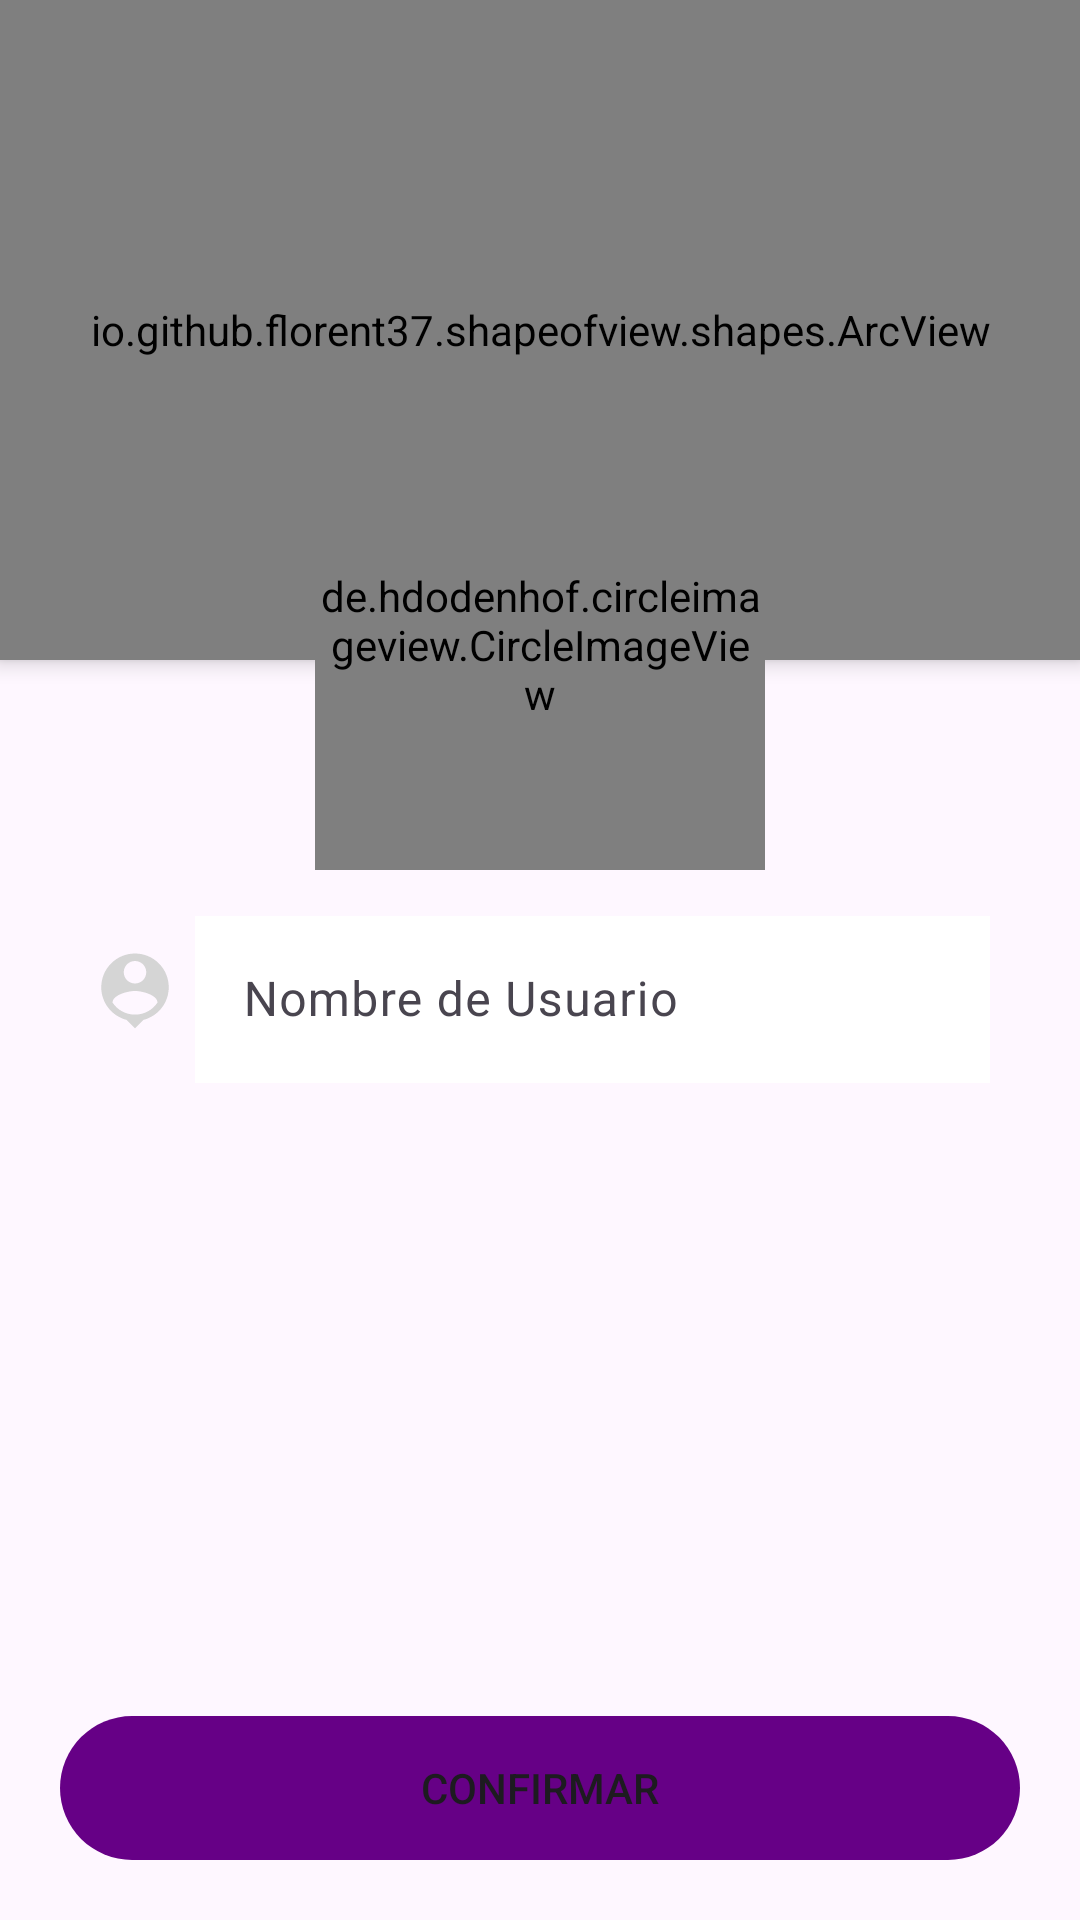

This screen was rendered from an Android layout file. Write that file and the resources it references.
<!-- AndroidManifest.xml: application theme Theme.SPS -->
<!-- res/layout/activity_complete_profile.xml -->
<?xml version="1.0" encoding="utf-8"?>
<androidx.coordinatorlayout.widget.CoordinatorLayout xmlns:android="http://schemas.android.com/apk/res/android"
    xmlns:app="http://schemas.android.com/apk/res-auto"
    xmlns:tools="http://schemas.android.com/tools"
    android:layout_width="match_parent"
    android:layout_height="match_parent"
    tools:context=".activities.RegisterActivity">

    <LinearLayout
        android:layout_width="match_parent"
        android:layout_height="wrap_content"
        android:orientation="vertical">

        <io.github.florent37.shapeofview.shapes.ArcView
            android:layout_width="match_parent"
            android:layout_height="220dp"
            android:elevation="4dp"
            app:shape_arc_height="20dp"
            app:shape_arc_position="bottom">

            <View
                android:layout_width="match_parent"
                android:layout_height="match_parent"
                android:background="@color/morao"/>

            <TextView
                android:layout_width="match_parent"
                android:layout_height="match_parent"
                android:text="COMPLETA TU INFORMACIÓN"
                android:textColor="@color/white"
                android:textSize="22sp"
                android:textStyle="bold"
                android:textAlignment="center"
                android:gravity="center"/>

        </io.github.florent37.shapeofview.shapes.ArcView>


        <LinearLayout
            android:layout_width="match_parent"
            android:layout_height="wrap_content"
            android:orientation="horizontal"
            android:layout_marginLeft="30dp"
            android:layout_marginRight="30dp"
            android:layout_marginTop="80dp"
            android:layout_marginBottom="20dp"
            android:gravity="center">


            <ImageView
                android:layout_width="30dp"
                android:layout_height="30dp"
                android:src="@drawable/nombre_usuario"
                android:layout_marginRight="5dp"/>

            <com.google.android.material.textfield.TextInputLayout
                android:layout_width="match_parent"
                android:layout_height="wrap_content">

                <com.google.android.material.textfield.TextInputEditText
                    android:id="@+id/textInputUsername"
                    android:layout_width="match_parent"
                    android:layout_height="wrap_content"
                    android:hint="Nombre de Usuario"
                    android:inputType="text"
                    android:background="@color/white"/>


            </com.google.android.material.textfield.TextInputLayout>


        </LinearLayout>


    </LinearLayout>


    <Button
        android:id="@+id/btnRegister"
        android:layout_width="match_parent"
        android:layout_height="wrap_content"
        android:backgroundTint="@color/morao"
        android:background="@drawable/rounded_button"
        android:layout_gravity="bottom"
        android:text="CONFIRMAR"
        android:layout_margin="20dp"/>

    <de.hdodenhof.circleimageview.CircleImageView
        android:layout_width="150dp"
        android:layout_height="150dp"
        android:src="@drawable/ic_person_gray"
        android:layout_gravity="top|center"
        android:layout_marginTop="140dp"
        app:civ_border_color="#eeeeee"
        app:civ_circle_background_color="@color/white"
        app:civ_border_width="5dp"/>





</androidx.coordinatorlayout.widget.CoordinatorLayout>
<!-- resources referenced by this layout -->
<resources>
  <color name="morao">#660086</color>
  <color name="white">#FFFFFFFF</color>
  <!-- drawable ic_person_gray (drawable) -->
  <vector android:height="150dp" android:tint="#B1AFAF"
      android:viewportHeight="24" android:viewportWidth="24"
      android:width="150dp" xmlns:android="http://schemas.android.com/apk/res/android">
      <path android:fillColor="@android:color/white" android:pathData="M12,12c2.21,0 4,-1.79 4,-4s-1.79,-4 -4,-4 -4,1.79 -4,4 1.79,4 4,4zM12,14c-2.67,0 -8,1.34 -8,4v2h16v-2c0,-2.66 -5.33,-4 -8,-4z"/>
  </vector>
  <!-- drawable nombre_usuario (drawable) -->
  <vector android:height="100dp" android:tint="#D5D5D5"
      android:viewportHeight="24" android:viewportWidth="24"
      android:width="100dp" xmlns:android="http://schemas.android.com/apk/res/android">
      <path android:fillColor="@android:color/white" android:pathData="M12,2c-4.97,0 -9,4.03 -9,9 0,4.17 2.84,7.67 6.69,8.69L12,22l2.31,-2.31C18.16,18.67 21,15.17 21,11c0,-4.97 -4.03,-9 -9,-9zM12,4c1.66,0 3,1.34 3,3s-1.34,3 -3,3 -3,-1.34 -3,-3 1.34,-3 3,-3zM12,18.3c-2.5,0 -4.71,-1.28 -6,-3.22 0.03,-1.99 4,-3.08 6,-3.08 1.99,0 5.97,1.09 6,3.08 -1.29,1.94 -3.5,3.22 -6,3.22z"/>
  </vector>
  <!-- drawable rounded_button (drawable) -->
  <?xml version="1.0" encoding="utf-8"?>
  <shape xmlns:android="http://schemas.android.com/apk/res/android"
          android:shape="rectangle"
          android:padding="10dp">
  
      <corners android:radius="30dp"/>
  
  </shape>
  <style name="Theme.SPS" parent="Base.Theme.SPS" />
  <style name="Base.Theme.SPS" parent="Theme.Material3.DayNight.NoActionBar">
          
          
          <item name="android:statusBarColor">?attr/colorPrimaryVariant</item>
      </style>
</resources>
